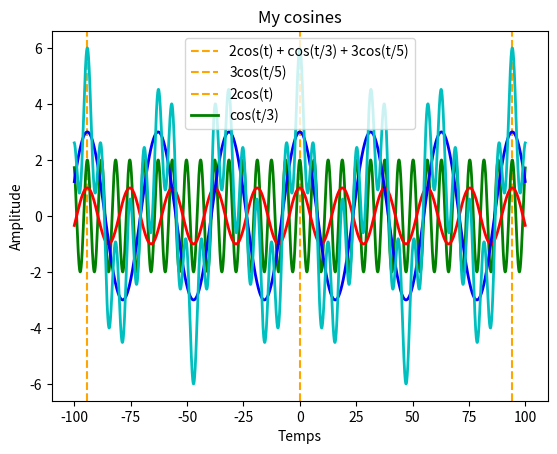

This chart was generated by the following Python code:
import matplotlib.pyplot as plt
import numpy as np

#Définir l'intervalle de temps
t = np.arange(-100, 100, 0.01)

#Définir les fonctions
y1 = 2 * np.cos(t)
y2 = np.cos(t / 3)
y3 = 3 * np.cos(t / 5)
ys = 2 * np.cos(t) + np.cos(t / 3) + 3 * np.cos(t / 5)

#Définir la période sur la graphique
plt.axvline(x=30*np.pi, color='orange', linestyle='--')
plt.axvline(x=0, color='orange', linestyle='--')
plt.axvline(x=-30*np.pi, color='orange', linestyle='--')

#Caractéristiques du graphique
plt.plot(t, y1, 'g', t, y2, 'r', t, y3, 'b', t, ys, 'c', linewidth=2)
plt.xlabel("Temps")
plt.ylabel("Amplitude")
plt.legend({'2cos(t)','cos(t/3)','3cos(t/5)', '2cos(t) + cos(t/3) + 3cos(t/5)'})
plt.title('My cosines')
plt.show()